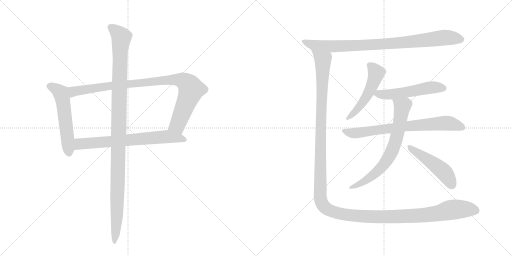
t = 0.00 s
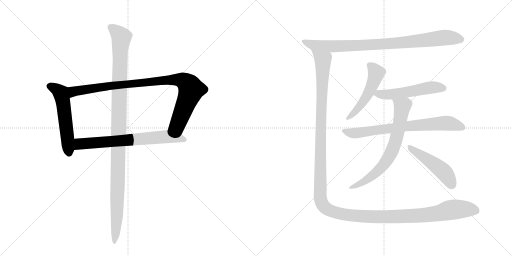
t = 1.97 s
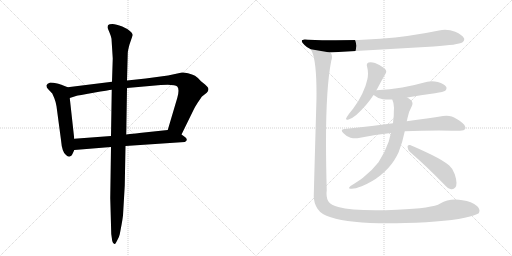
t = 3.95 s
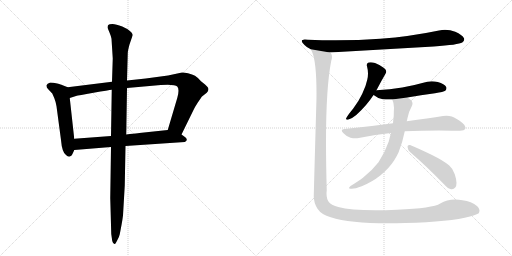
t = 5.92 s
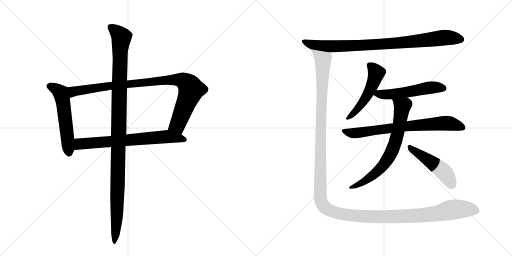
t = 7.89 s
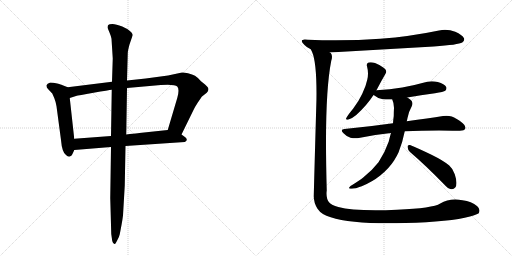
t = 9.86 s

The animated SVG that drew these frames (rendered in a browser with its animation timeline set to each time). Animation: 11 CSS @keyframes rules; one cycle of 9.86 s.

<svg version="1.1" viewBox="0 0 2048 1024" xmlns="http://www.w3.org/2000/svg">
  <g stroke="lightgray" stroke-dasharray="1,1" stroke-width="1" transform="scale(4, 4)">
    <line x1="0" y1="0" x2="256" y2="256"></line>
    <line x1="256" y1="0" x2="0" y2="256"></line>
    <line x1="128" y1="0" x2="128" y2="256"></line>
    <line x1="0" y1="128" x2="256" y2="128"></line>
    <line x1="256" y1="0" x2="512" y2="256"></line>
    <line x1="512" y1="0" x2="256" y2="256"></line>
    <line x1="384" y1="0" x2="384" y2="256"></line>
    <line x1="256" y1="128" x2="512" y2="128"></line>
  </g>
<g transform="scale(1, -1) translate(0, -850)">
   <style type="text/css">
    @keyframes keyframes0 {
      from {
       stroke: black;
       stroke-dashoffset: 555;
       stroke-width: 128;
       }
       64% {
       animation-timing-function: step-end;
       stroke: black;
       stroke-dashoffset: 0;
       stroke-width: 128;
       }
       to {
       stroke: black;
       stroke-width: 1024;
       }
       }
       #make-me-a-hanzi-animation-0 {
         animation: keyframes0 0.701660s both;
         animation-delay: 0.000000s;
         animation-timing-function: linear;
       }
    @keyframes keyframes1 {
      from {
       stroke: black;
       stroke-dashoffset: 954;
       stroke-width: 128;
       }
       76% {
       animation-timing-function: step-end;
       stroke: black;
       stroke-dashoffset: 0;
       stroke-width: 128;
       }
       to {
       stroke: black;
       stroke-width: 1024;
       }
       }
       #make-me-a-hanzi-animation-1 {
         animation: keyframes1 1.026367s both;
         animation-delay: 0.701660s;
         animation-timing-function: linear;
       }
    @keyframes keyframes2 {
      from {
       stroke: black;
       stroke-dashoffset: 698;
       stroke-width: 128;
       }
       69% {
       animation-timing-function: step-end;
       stroke: black;
       stroke-dashoffset: 0;
       stroke-width: 128;
       }
       to {
       stroke: black;
       stroke-width: 1024;
       }
       }
       #make-me-a-hanzi-animation-2 {
         animation: keyframes2 0.818034s both;
         animation-delay: 1.728027s;
         animation-timing-function: linear;
       }
    @keyframes keyframes3 {
      from {
       stroke: black;
       stroke-dashoffset: 1137;
       stroke-width: 128;
       }
       79% {
       animation-timing-function: step-end;
       stroke: black;
       stroke-dashoffset: 0;
       stroke-width: 128;
       }
       to {
       stroke: black;
       stroke-width: 1024;
       }
       }
       #make-me-a-hanzi-animation-3 {
         animation: keyframes3 1.175293s both;
         animation-delay: 2.546061s;
         animation-timing-function: linear;
       }
    @keyframes keyframes4 {
      from {
       stroke: black;
       stroke-dashoffset: 890;
       stroke-width: 128;
       }
       74% {
       animation-timing-function: step-end;
       stroke: black;
       stroke-dashoffset: 0;
       stroke-width: 128;
       }
       to {
       stroke: black;
       stroke-width: 1024;
       }
       }
       #make-me-a-hanzi-animation-4 {
         animation: keyframes4 0.974284s both;
         animation-delay: 3.721354s;
         animation-timing-function: linear;
       }
    @keyframes keyframes5 {
      from {
       stroke: black;
       stroke-dashoffset: 518;
       stroke-width: 128;
       }
       63% {
       animation-timing-function: step-end;
       stroke: black;
       stroke-dashoffset: 0;
       stroke-width: 128;
       }
       to {
       stroke: black;
       stroke-width: 1024;
       }
       }
       #make-me-a-hanzi-animation-5 {
         animation: keyframes5 0.671549s both;
         animation-delay: 4.695638s;
         animation-timing-function: linear;
       }
    @keyframes keyframes6 {
      from {
       stroke: black;
       stroke-dashoffset: 535;
       stroke-width: 128;
       }
       64% {
       animation-timing-function: step-end;
       stroke: black;
       stroke-dashoffset: 0;
       stroke-width: 128;
       }
       to {
       stroke: black;
       stroke-width: 1024;
       }
       }
       #make-me-a-hanzi-animation-6 {
         animation: keyframes6 0.685384s both;
         animation-delay: 5.367188s;
         animation-timing-function: linear;
       }
    @keyframes keyframes7 {
      from {
       stroke: black;
       stroke-dashoffset: 739;
       stroke-width: 128;
       }
       71% {
       animation-timing-function: step-end;
       stroke: black;
       stroke-dashoffset: 0;
       stroke-width: 128;
       }
       to {
       stroke: black;
       stroke-width: 1024;
       }
       }
       #make-me-a-hanzi-animation-7 {
         animation: keyframes7 0.851400s both;
         animation-delay: 6.052572s;
         animation-timing-function: linear;
       }
    @keyframes keyframes8 {
      from {
       stroke: black;
       stroke-dashoffset: 707;
       stroke-width: 128;
       }
       70% {
       animation-timing-function: step-end;
       stroke: black;
       stroke-dashoffset: 0;
       stroke-width: 128;
       }
       to {
       stroke: black;
       stroke-width: 1024;
       }
       }
       #make-me-a-hanzi-animation-8 {
         animation: keyframes8 0.825358s both;
         animation-delay: 6.903971s;
         animation-timing-function: linear;
       }
    @keyframes keyframes9 {
      from {
       stroke: black;
       stroke-dashoffset: 485;
       stroke-width: 128;
       }
       61% {
       animation-timing-function: step-end;
       stroke: black;
       stroke-dashoffset: 0;
       stroke-width: 128;
       }
       to {
       stroke: black;
       stroke-width: 1024;
       }
       }
       #make-me-a-hanzi-animation-9 {
         animation: keyframes9 0.644694s both;
         animation-delay: 7.729329s;
         animation-timing-function: linear;
       }
    @keyframes keyframes10 {
      from {
       stroke: black;
       stroke-dashoffset: 1523;
       stroke-width: 128;
       }
       83% {
       animation-timing-function: step-end;
       stroke: black;
       stroke-dashoffset: 0;
       stroke-width: 128;
       }
       to {
       stroke: black;
       stroke-width: 1024;
       }
       }
       #make-me-a-hanzi-animation-10 {
         animation: keyframes10 1.489421s both;
         animation-delay: 8.374023s;
         animation-timing-function: linear;
       }
</style>
<path d="M 271 501 L 248 510 Q 246 512 229 516 Q 212 520 201 520 Q 188 516 186 509 Q 185 501 192 494 L 209 476 L 217 458 Q 222 446 226 425 L 244 290 Q 248 241 264 230 Q 276 218 286 228 Q 289 231 297 250 L 297 295 L 279 458 C 276 488 274 500 271 501 Z" fill="lightgray"></path> 
<path d="M 728 560 L 672 548 L 583 536 L 508 528 L 448 523 L 271 501 C 241 497 250 449 279 458 L 304 466 Q 312 468 374 479 Q 436 490 447 491 L 508 498 L 643 510 Q 699 514 709 504 Q 719 493 709 458 L 671 330 C 662 301 713 285 726 312 L 773 408 Q 778 420 792 441 Q 806 462 808 464 L 827 479 Q 839 492 830 502 Q 822 511 819 513 L 804 525 Q 790 541 780 547 Q 770 552 752 557 Q 734 561 728 560 Z" fill="lightgray"></path> 
<path d="M 297 250 L 444 262 L 502 266 L 739 282 Q 747 285 747 291 Q 748 297 737 304 L 726 312 C 702 330 697 333 671 330 L 567 319 Q 566 319 505 312 L 444 306 L 297 295 C 267 293 267 248 297 250 Z" fill="lightgray"></path> 
<path d="M 508 528 L 511 636 Q 511 647 518 672 L 531 710 Q 530 720 509 734 L 489 744 Q 464 754 450 754 Q 436 754 433 750 Q 430 747 430 739 L 438 720 Q 445 703 446 695 L 451 616 L 448 523 L 447 491 L 444 306 L 444 262 L 441 58 L 445 -86 L 449 -114 Q 452 -126 458 -126 Q 460 -129 468 -113 Q 477 -98 479 -87 L 486 -50 Q 490 -28 492 -12 L 499 108 L 502 266 L 505 312 L 508 498 L 508 528 Z" fill="lightgray"></path> 
<path d="M 1735 664 Q 1834 671 1849 680 Q 1857 686 1857 693 Q 1857 695 1856 697 Q 1849 711 1821 723 Q 1801 731 1780 731 Q 1768 731 1756 728 Q 1641 704 1521 695 Q 1436 689 1344 689 Q 1289 689 1232 691 Q 1225 692 1219 692 Q 1207 692 1207 686 Q 1207 681 1218 670 Q 1228 659 1243 653 L 1319 640 L 1735 664 Z" fill="lightgray"></path> 
<path d="M 1505 489 Q 1507 492 1508 493 Q 1526 528 1542 555 Q 1545 560 1545 564 Q 1545 572 1536 578 Q 1519 591 1500 598 Q 1491 601 1483 601 Q 1479 601 1474 600 Q 1467 598 1467 590 Q 1467 588 1468 585 Q 1472 570 1472 556 Q 1472 543 1469 531 Q 1464 506 1449 475 Q 1434 443 1413 416 Q 1394 393 1387 381 Q 1384 377 1384 375 Q 1384 371 1389 371 Q 1391 371 1394 372 Q 1407 375 1425 390 Q 1467 428 1494 470 L 1505 489 Z" fill="lightgray"></path> 
<path d="M 1629 460 Q 1683 470 1740 477 Q 1775 483 1781 487 Q 1786 492 1786 497 Q 1786 500 1785 502 Q 1778 515 1751 522 Q 1739 525 1727 525 Q 1709 525 1693 519 Q 1651 507 1609 500 Q 1560 492 1506 489 L 1505 489 C 1475 487 1469 487 1494 470 Q 1495 469 1496 469 Q 1510 457 1531 453 Q 1542 452 1555 452 L 1569 452 L 1629 460 Z" fill="lightgray"></path> 
<path d="M 1378 334 Q 1367 333 1367 328 Q 1367 324 1374 317 Q 1387 303 1402 299 Q 1412 297 1422 297 Q 1429 297 1435 298 Q 1495 311 1564 318 L 1619 325 Q 1686 328 1756 328 Q 1823 327 1839 327 Q 1858 328 1861 335 Q 1862 338 1862 340 Q 1862 348 1851 357 Q 1825 378 1807 384 Q 1797 387 1786 387 Q 1779 387 1772 386 Q 1715 377 1627 365 L 1572 357 Q 1481 344 1378 334 Z" fill="lightgray"></path> 
<path d="M 1564 318 Q 1559 302 1555 284 Q 1539 238 1514 201 Q 1491 171 1454 141 Q 1444 132 1432 125 Q 1417 115 1402 106 Q 1396 101 1396 98 Q 1396 96 1402 95 L 1407 95 Q 1421 95 1447 105 Q 1490 123 1521 148 Q 1556 176 1577 209 Q 1588 227 1594 240 Q 1610 279 1619 325 L 1627 365 Q 1629 372 1630 378 Q 1635 404 1647 425 Q 1650 431 1650 437 Q 1650 445 1642 451 Q 1635 457 1629 460 C 1604 477 1559 480 1569 452 Q 1576 437 1576 419 Q 1575 402 1575 386 Q 1573 372 1572 357 L 1564 318 Z" fill="lightgray"></path> 
<path d="M 1776 113 Q 1793 94 1805 93 L 1808 93 Q 1815 93 1821 100 Q 1826 106 1826 118 Q 1826 132 1819 153 Q 1812 175 1797 188 Q 1775 207 1726 231 Q 1670 258 1640 270 L 1637 270 Q 1630 270 1630 263 Q 1631 251 1640 242 Q 1703 188 1776 113 Z" fill="lightgray"></path> 
<path d="M 1243 653 L 1248 643 Q 1266 603 1266 476 Q 1266 451 1265 424 Q 1259 218 1255 65 Q 1255 39 1270 15 Q 1286 -9 1323 -19 Q 1398 -43 1553 -43 Q 1585 -43 1621 -42 Q 1801 -37 1880 -16 Q 1911 -7 1915 -3 Q 1918 3 1918 9 Q 1916 19 1909 25 Q 1886 45 1850 49 Q 1835 52 1821 52 Q 1787 52 1761 36 Q 1732 17 1588 11 Q 1541 9 1502 9 Q 1401 9 1353 22 Q 1326 30 1317 40 Q 1306 52 1306 76 Q 1306 82 1307 88 Q 1304 194 1304 282 Q 1304 501 1325 607 Q 1328 616 1328 623 Q 1328 632 1323 638 Q 1322 640 1319 640 C 1314 670 1233 681 1243 653 Z" fill="lightgray"></path> 
      <clipPath id="make-me-a-hanzi-clip-0">
      <path d="M 271 501 L 248 510 Q 246 512 229 516 Q 212 520 201 520 Q 188 516 186 509 Q 185 501 192 494 L 209 476 L 217 458 Q 222 446 226 425 L 244 290 Q 248 241 264 230 Q 276 218 286 228 Q 289 231 297 250 L 297 295 L 279 458 C 276 488 274 500 271 501 Z" fill="lightgray"></path>
      </clipPath>
      <path clip-path="url(#make-me-a-hanzi-clip-0)" d="M 196 506 L 229 491 L 245 474 L 276 237 " fill="none" id="make-me-a-hanzi-animation-0" stroke-dasharray="427 854" stroke-linecap="round"></path>

      <clipPath id="make-me-a-hanzi-clip-1">
      <path d="M 728 560 L 672 548 L 583 536 L 508 528 L 448 523 L 271 501 C 241 497 250 449 279 458 L 304 466 Q 312 468 374 479 Q 436 490 447 491 L 508 498 L 643 510 Q 699 514 709 504 Q 719 493 709 458 L 671 330 C 662 301 713 285 726 312 L 773 408 Q 778 420 792 441 Q 806 462 808 464 L 827 479 Q 839 492 830 502 Q 822 511 819 513 L 804 525 Q 790 541 780 547 Q 770 552 752 557 Q 734 561 728 560 Z" fill="lightgray"></path>
      </clipPath>
      <path clip-path="url(#make-me-a-hanzi-clip-1)" d="M 283 466 L 295 485 L 398 501 L 667 530 L 732 528 L 757 508 L 765 491 L 710 350 L 680 335 " fill="none" id="make-me-a-hanzi-animation-1" stroke-dasharray="826 1652" stroke-linecap="round"></path>

      <clipPath id="make-me-a-hanzi-clip-2">
      <path d="M 297 250 L 444 262 L 502 266 L 739 282 Q 747 285 747 291 Q 748 297 737 304 L 726 312 C 702 330 697 333 671 330 L 567 319 Q 566 319 505 312 L 444 306 L 297 295 C 267 293 267 248 297 250 Z" fill="lightgray"></path>
      </clipPath>
      <path clip-path="url(#make-me-a-hanzi-clip-2)" d="M 304 258 L 321 275 L 670 304 L 737 291 " fill="none" id="make-me-a-hanzi-animation-2" stroke-dasharray="570 1140" stroke-linecap="round"></path>

      <clipPath id="make-me-a-hanzi-clip-3">
      <path d="M 508 528 L 511 636 Q 511 647 518 672 L 531 710 Q 530 720 509 734 L 489 744 Q 464 754 450 754 Q 436 754 433 750 Q 430 747 430 739 L 438 720 Q 445 703 446 695 L 451 616 L 448 523 L 447 491 L 444 306 L 444 262 L 441 58 L 445 -86 L 449 -114 Q 452 -126 458 -126 Q 460 -129 468 -113 Q 477 -98 479 -87 L 486 -50 Q 490 -28 492 -12 L 499 108 L 502 266 L 505 312 L 508 498 L 508 528 Z" fill="lightgray"></path>
      </clipPath>
      <path clip-path="url(#make-me-a-hanzi-clip-3)" d="M 441 742 L 486 701 L 480 642 L 468 -14 L 456 -118 " fill="none" id="make-me-a-hanzi-animation-3" stroke-dasharray="1009 2018" stroke-linecap="round"></path>

      <clipPath id="make-me-a-hanzi-clip-4">
      <path d="M 1735 664 Q 1834 671 1849 680 Q 1857 686 1857 693 Q 1857 695 1856 697 Q 1849 711 1821 723 Q 1801 731 1780 731 Q 1768 731 1756 728 Q 1641 704 1521 695 Q 1436 689 1344 689 Q 1289 689 1232 691 Q 1225 692 1219 692 Q 1207 692 1207 686 Q 1207 681 1218 670 Q 1228 659 1243 653 L 1319 640 L 1735 664 Z" fill="lightgray"></path>
      </clipPath>
      <path clip-path="url(#make-me-a-hanzi-clip-4)" d="M 1215 685 L 1244 672 L 1315 664 L 1572 676 L 1776 699 L 1844 692 " fill="none" id="make-me-a-hanzi-animation-4" stroke-dasharray="762 1524" stroke-linecap="round"></path>

      <clipPath id="make-me-a-hanzi-clip-5">
      <path d="M 1505 489 Q 1507 492 1508 493 Q 1526 528 1542 555 Q 1545 560 1545 564 Q 1545 572 1536 578 Q 1519 591 1500 598 Q 1491 601 1483 601 Q 1479 601 1474 600 Q 1467 598 1467 590 Q 1467 588 1468 585 Q 1472 570 1472 556 Q 1472 543 1469 531 Q 1464 506 1449 475 Q 1434 443 1413 416 Q 1394 393 1387 381 Q 1384 377 1384 375 Q 1384 371 1389 371 Q 1391 371 1394 372 Q 1407 375 1425 390 Q 1467 428 1494 470 L 1505 489 Z" fill="lightgray"></path>
      </clipPath>
      <path clip-path="url(#make-me-a-hanzi-clip-5)" d="M 1478 590 L 1505 558 L 1496 525 L 1451 440 L 1413 394 L 1389 376 " fill="none" id="make-me-a-hanzi-animation-5" stroke-dasharray="390 780" stroke-linecap="round"></path>

      <clipPath id="make-me-a-hanzi-clip-6">
      <path d="M 1629 460 Q 1683 470 1740 477 Q 1775 483 1781 487 Q 1786 492 1786 497 Q 1786 500 1785 502 Q 1778 515 1751 522 Q 1739 525 1727 525 Q 1709 525 1693 519 Q 1651 507 1609 500 Q 1560 492 1506 489 L 1505 489 C 1475 487 1469 487 1494 470 Q 1495 469 1496 469 Q 1510 457 1531 453 Q 1542 452 1555 452 L 1569 452 L 1629 460 Z" fill="lightgray"></path>
      </clipPath>
      <path clip-path="url(#make-me-a-hanzi-clip-6)" d="M 1497 474 L 1574 473 L 1722 500 L 1773 497 " fill="none" id="make-me-a-hanzi-animation-6" stroke-dasharray="407 814" stroke-linecap="round"></path>

      <clipPath id="make-me-a-hanzi-clip-7">
      <path d="M 1378 334 Q 1367 333 1367 328 Q 1367 324 1374 317 Q 1387 303 1402 299 Q 1412 297 1422 297 Q 1429 297 1435 298 Q 1495 311 1564 318 L 1619 325 Q 1686 328 1756 328 Q 1823 327 1839 327 Q 1858 328 1861 335 Q 1862 338 1862 340 Q 1862 348 1851 357 Q 1825 378 1807 384 Q 1797 387 1786 387 Q 1779 387 1772 386 Q 1715 377 1627 365 L 1572 357 Q 1481 344 1378 334 Z" fill="lightgray"></path>
      </clipPath>
      <path clip-path="url(#make-me-a-hanzi-clip-7)" d="M 1375 326 L 1427 318 L 1638 347 L 1771 357 L 1801 356 L 1852 339 " fill="none" id="make-me-a-hanzi-animation-7" stroke-dasharray="611 1222" stroke-linecap="round"></path>

      <clipPath id="make-me-a-hanzi-clip-8">
      <path d="M 1564 318 Q 1559 302 1555 284 Q 1539 238 1514 201 Q 1491 171 1454 141 Q 1444 132 1432 125 Q 1417 115 1402 106 Q 1396 101 1396 98 Q 1396 96 1402 95 L 1407 95 Q 1421 95 1447 105 Q 1490 123 1521 148 Q 1556 176 1577 209 Q 1588 227 1594 240 Q 1610 279 1619 325 L 1627 365 Q 1629 372 1630 378 Q 1635 404 1647 425 Q 1650 431 1650 437 Q 1650 445 1642 451 Q 1635 457 1629 460 C 1604 477 1559 480 1569 452 Q 1576 437 1576 419 Q 1575 402 1575 386 Q 1573 372 1572 357 L 1564 318 Z" fill="lightgray"></path>
      </clipPath>
      <path clip-path="url(#make-me-a-hanzi-clip-8)" d="M 1577 449 L 1609 421 L 1582 281 L 1559 227 L 1532 187 L 1494 151 L 1449 119 L 1401 101 " fill="none" id="make-me-a-hanzi-animation-8" stroke-dasharray="579 1158" stroke-linecap="round"></path>

      <clipPath id="make-me-a-hanzi-clip-9">
      <path d="M 1776 113 Q 1793 94 1805 93 L 1808 93 Q 1815 93 1821 100 Q 1826 106 1826 118 Q 1826 132 1819 153 Q 1812 175 1797 188 Q 1775 207 1726 231 Q 1670 258 1640 270 L 1637 270 Q 1630 270 1630 263 Q 1631 251 1640 242 Q 1703 188 1776 113 Z" fill="lightgray"></path>
      </clipPath>
      <path clip-path="url(#make-me-a-hanzi-clip-9)" d="M 1639 262 L 1772 165 L 1807 111 " fill="none" id="make-me-a-hanzi-animation-9" stroke-dasharray="357 714" stroke-linecap="round"></path>

      <clipPath id="make-me-a-hanzi-clip-10">
      <path d="M 1243 653 L 1248 643 Q 1266 603 1266 476 Q 1266 451 1265 424 Q 1259 218 1255 65 Q 1255 39 1270 15 Q 1286 -9 1323 -19 Q 1398 -43 1553 -43 Q 1585 -43 1621 -42 Q 1801 -37 1880 -16 Q 1911 -7 1915 -3 Q 1918 3 1918 9 Q 1916 19 1909 25 Q 1886 45 1850 49 Q 1835 52 1821 52 Q 1787 52 1761 36 Q 1732 17 1588 11 Q 1541 9 1502 9 Q 1401 9 1353 22 Q 1326 30 1317 40 Q 1306 52 1306 76 Q 1306 82 1307 88 Q 1304 194 1304 282 Q 1304 501 1325 607 Q 1328 616 1328 623 Q 1328 632 1323 638 Q 1322 640 1319 640 C 1314 670 1233 681 1243 653 Z" fill="lightgray"></path>
      </clipPath>
      <path clip-path="url(#make-me-a-hanzi-clip-10)" d="M 1250 650 L 1292 608 L 1280 71 L 1285 42 L 1301 19 L 1367 -6 L 1486 -17 L 1707 -9 L 1826 13 L 1890 12 L 1906 6 " fill="none" id="make-me-a-hanzi-animation-10" stroke-dasharray="1395 2790" stroke-linecap="round"></path>

</g>
</svg>
